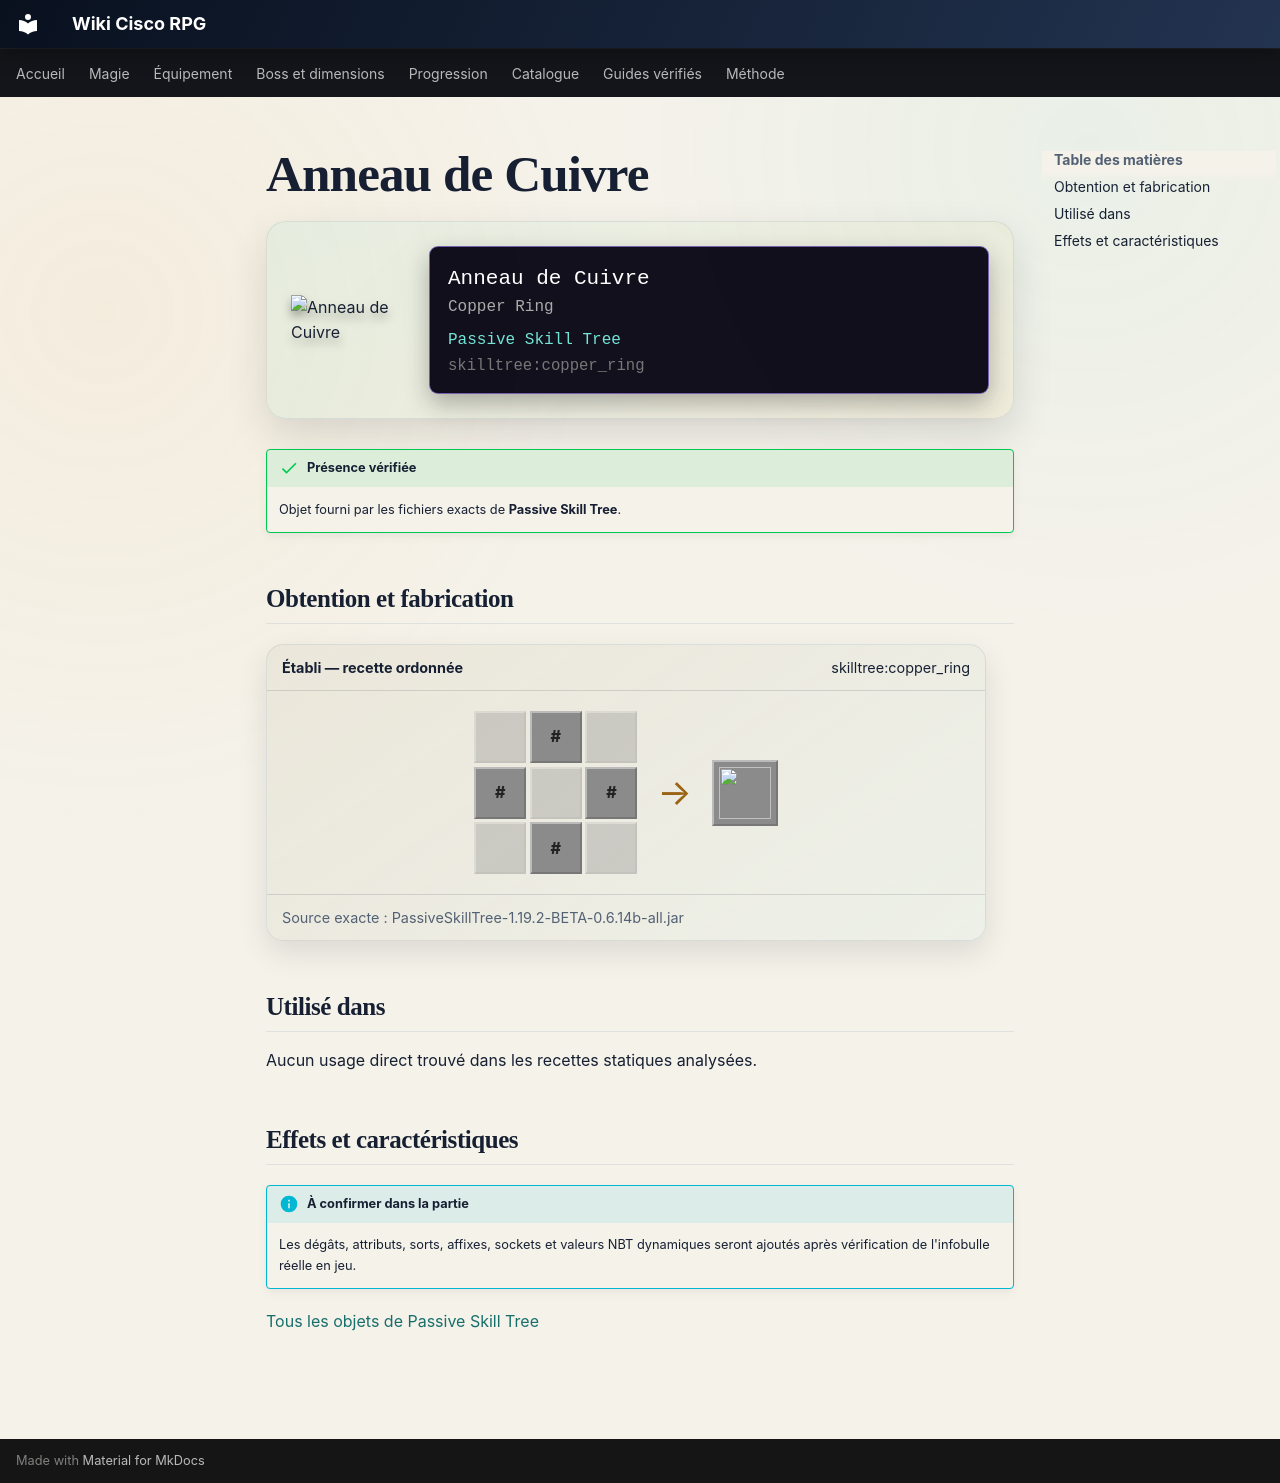

repository: Kloups-Dev/wiki-cisco-rpg · page: catalogue/objets/skilltree/copper_ring/index.html · generator: mkdocs

# Anneau de Cuivre

<div class="mc-item-showcase">
<img class="mc-item-icon" src="../../../../assets/generated/items/skilltree/copper_ring.png" alt="Anneau de Cuivre">
<div class="mc-tooltip-card">
<div class="mc-tooltip-card__name">Anneau de Cuivre</div>
<div class="mc-tooltip-card__alias">Copper Ring</div>
<div class="mc-tooltip-card__mod">Passive Skill Tree</div>
<div class="mc-tooltip-card__id">skilltree:copper_ring</div>
</div>
</div>

!!! success "Présence vérifiée"
    Objet fourni par les fichiers exacts de **Passive Skill Tree**.

## Obtention et fabrication

<div class="jei-recipe"><div class="jei-recipe__head"><strong>Établi — recette ordonnée</strong><span>skilltree:copper_ring</span></div><div class="jei-recipe__body"><div class="jei-grid"><span class="jei-slot jei-slot--empty"></span><span class="jei-slot jei-slot--tag" title="#forge:nuggets/copper">#</span><span class="jei-slot jei-slot--empty"></span><span class="jei-slot jei-slot--tag" title="#forge:nuggets/copper">#</span><span class="jei-slot jei-slot--empty"></span><span class="jei-slot jei-slot--tag" title="#forge:nuggets/copper">#</span><span class="jei-slot jei-slot--empty"></span><span class="jei-slot jei-slot--tag" title="#forge:nuggets/copper">#</span><span class="jei-slot jei-slot--empty"></span></div><span class="jei-arrow">→</span><span class="jei-slot jei-slot--result"><img src="../../../../assets/generated/items/skilltree/copper_ring.png" alt=""></span></div><div class="jei-recipe__source">Source exacte : PassiveSkillTree-1.19.2-BETA-0.6.14b-all.jar</div></div>

## Utilisé dans

Aucun usage direct trouvé dans les recettes statiques analysées.

## Effets et caractéristiques

!!! info "À confirmer dans la partie"
    Les dégâts, attributs, sorts, affixes, sockets et valeurs NBT dynamiques seront ajoutés après vérification de l'infobulle réelle en jeu.

[Tous les objets de Passive Skill Tree](../../../contenu/passive-skill-tree.md)
